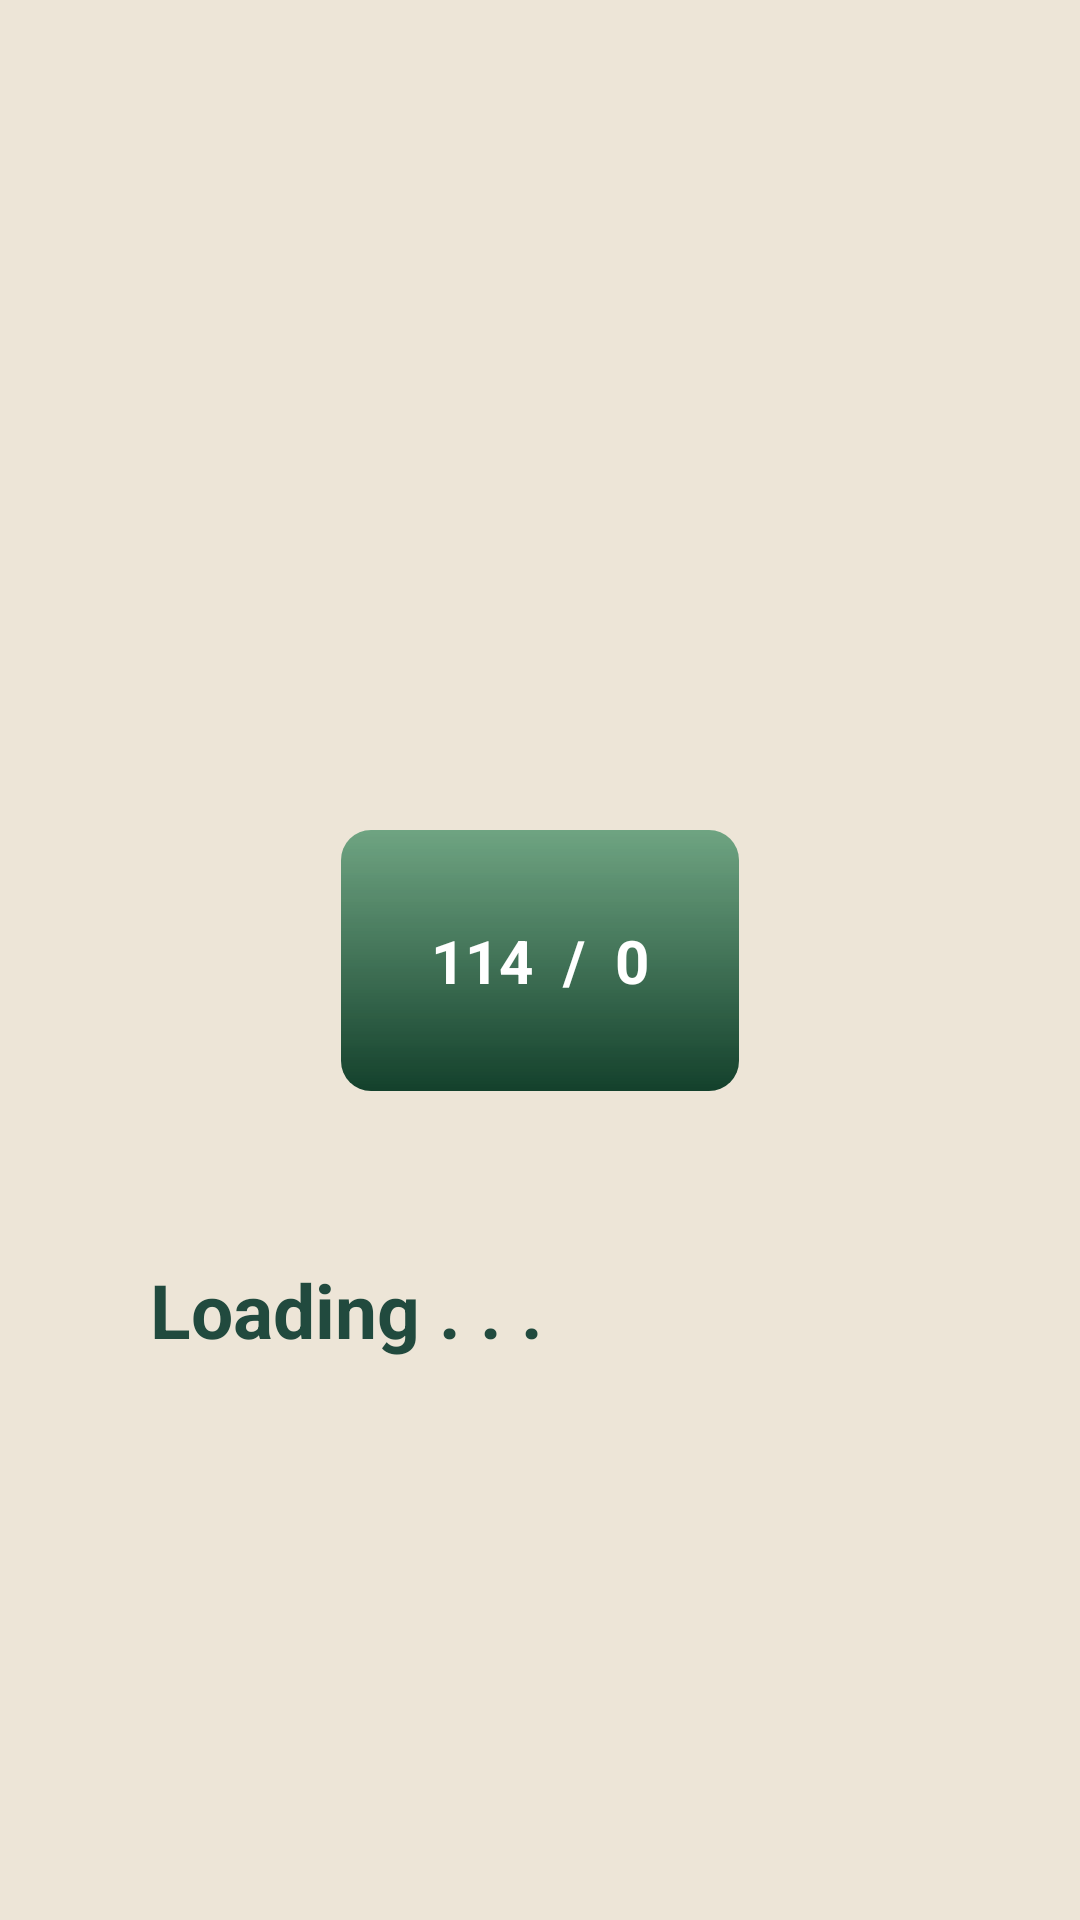

This screen was rendered from an Android layout file. Write that file and the resources it references.
<!-- AndroidManifest.xml: application theme Base.Theme.ZekronHakeem -->
<!-- res/layout/activity_loading_activty.xml -->
<?xml version="1.0" encoding="utf-8"?>
<androidx.constraintlayout.widget.ConstraintLayout xmlns:android="http://schemas.android.com/apk/res/android"
    xmlns:app="http://schemas.android.com/apk/res-auto"
    xmlns:tools="http://schemas.android.com/tools"
    android:id="@+id/main"
    android:layout_width="match_parent"
    android:layout_height="match_parent"
    tools:context=".ui.LoadingActivity">


    <TextView
        android:visibility="gone"
        android:id="@+id/noInternetMessage"
        android:layout_width="wrap_content"
        android:padding="50dp"
        android:textColor="@color/white"
        android:background="@color/text"
        android:layout_height="wrap_content"
        android:text="Check your internet connection"
        android:textSize="30sp"
        app:layout_constraintEnd_toEndOf="parent"
        app:layout_constraintStart_toStartOf="parent"
        app:layout_constraintTop_toTopOf="parent" />

    <LinearLayout
        android:id="@+id/linearLayout3"
        android:layout_width="wrap_content"
        android:layout_height="wrap_content"
        android:background="@drawable/info_cover_view"

        android:padding="30dp"
        app:layout_constraintBottom_toBottomOf="parent"
        app:layout_constraintEnd_toEndOf="parent"
        app:layout_constraintStart_toStartOf="parent"
        app:layout_constraintTop_toTopOf="parent">

        <TextView
            android:id="@+id/com"
            android:layout_width="wrap_content"
            android:layout_height="wrap_content"
            android:text="114"
            android:textColor="@color/white"
            android:textSize="20sp"
            android:textStyle="bold" />

        <TextView
            android:layout_width="wrap_content"
            android:layout_height="wrap_content"
            android:text="  /  "
            android:textColor="@color/white"
            android:textSize="20sp"
            android:textStyle="bold" />

        <TextView
            android:id="@+id/ncom"
            android:layout_width="wrap_content"
            android:layout_height="wrap_content"
            android:text="0"
            android:textColor="@color/white"
            android:textSize="20sp"
            android:textStyle="bold" />


    </LinearLayout>

    <ProgressBar
        android:id="@+id/progressBar"
        style="?android:attr/progressBarStyleHorizontal"
        android:layout_width="300dp"
        android:layout_height="wrap_content"
        android:layout_marginTop="20dp"
        android:progressDrawable="@drawable/custom_track"
        app:layout_constraintEnd_toEndOf="parent"
        app:layout_constraintStart_toStartOf="parent"
        app:layout_constraintTop_toBottomOf="@+id/linearLayout3" />

    <TextView
        android:layout_width="wrap_content"
        android:layout_height="wrap_content"
        android:text="Loading . . ."
        android:textStyle="bold"
        android:textColor="@color/secondary"
        android:padding="20dp"
        android:textSize="25sp"
        app:layout_constraintStart_toStartOf="@+id/progressBar"
        app:layout_constraintTop_toBottomOf="@+id/progressBar" />
</androidx.constraintlayout.widget.ConstraintLayout>
<!-- resources referenced by this layout -->
<resources>
  <color name="secondary">#214A3E</color>
  <color name="text">#204E3A</color>
  <color name="white">#FFFFFFFF</color>
  <!-- drawable custom_track (drawable) -->
  <?xml version="1.0" encoding="utf-8"?>
  <layer-list xmlns:android="http://schemas.android.com/apk/res/android">
  
      
      <item>
          <shape android:shape="rectangle">
              
              <corners android:radius="12dp"/> 
              <solid android:color="#00FFD64D"/> 
              <size android:height="12dp"/> 
          </shape>
      </item>
  
      
      <item android:id="@android:id/progress">
          <clip>
              <shape android:shape="rectangle">
                  
                  <corners android:radius="12dp"
                      />
                  
  
                  <gradient android:startColor="@color/gradient1"
                      android:centerColor="@color/gradient2"
                      android:endColor="@color/gradient3"/> 
                  <size android:height="5dp"/> 
              </shape>
          </clip>
      </item>
  </layer-list>
  <!-- drawable info_cover_view (drawable) -->
  <?xml version="1.0" encoding="utf-8"?>
  <shape xmlns:android="http://schemas.android.com/apk/res/android">
  <gradient android:startColor="@color/cardGradient1"
      android:endColor="@color/cardGradient2"
      android:angle="-45"
      />
      <corners android:radius="10dp"/>
  </shape>
  <style name="Base.Theme.ZekronHakeem" parent="Theme.Material3.DayNight.NoActionBar">
          
          
          <item name="background">@color/colorOnPrimary</item>
          <item name="android:colorSecondary">@color/primary</item>
          <item name="android:navigationBarColor">@color/colorOnPrimary</item>
          <item name="colorOnSurface">#335136</item>
          <item name="colorOnSecondaryContainer">@color/black</item>
          <item name="colorSecondary">@color/black</item>
          <item name="colorTertiary">@color/black</item>
          <item name="colorTertiaryContainer">@color/black</item>
          <item name="colorOnTertiaryContainer">@color/black</item>
          <item name="colorError">@color/black</item>
          <item name="colorErrorContainer">@color/black</item>
          <item name="colorOnBackground">@color/black</item>
          <item name="colorOnPrimaryContainer">@color/black</item>
          <item name="colorOnPrimary">@color/black</item>
          <item name="colorOnSecondary">@color/black</item>
          <item name="colorOnTertiary">@color/black</item>
  
          <item name="colorPrimary">@color/primary</item>
          <item name="android:textColor">@color/primary</item>
          <item name="android:textColorPrimary">@color/primary</item>
          <item name="android:colorBackground">@color/background</item>
          <item name="colorSecondaryContainer">@color/background</item>
          <item name="colorPrimaryDark">@color/background</item>
          <item name="colorControlActivated">@color/primary</item>
  
  
      </style>
  <color name="gradient1">#13402B</color>
  <color name="gradient2">#288C55</color>
  <color name="gradient3">#2AC16F</color>
  <color name="cardGradient1">#A62B8154</color>
  <color name="cardGradient2">@color/gradient1</color>
  <color name="colorOnPrimary">#136115</color>
  <color name="primary">#2B8154</color>
  <color name="black">#FF000000</color>
  <color name="background">#EDE5D7</color>
</resources>
